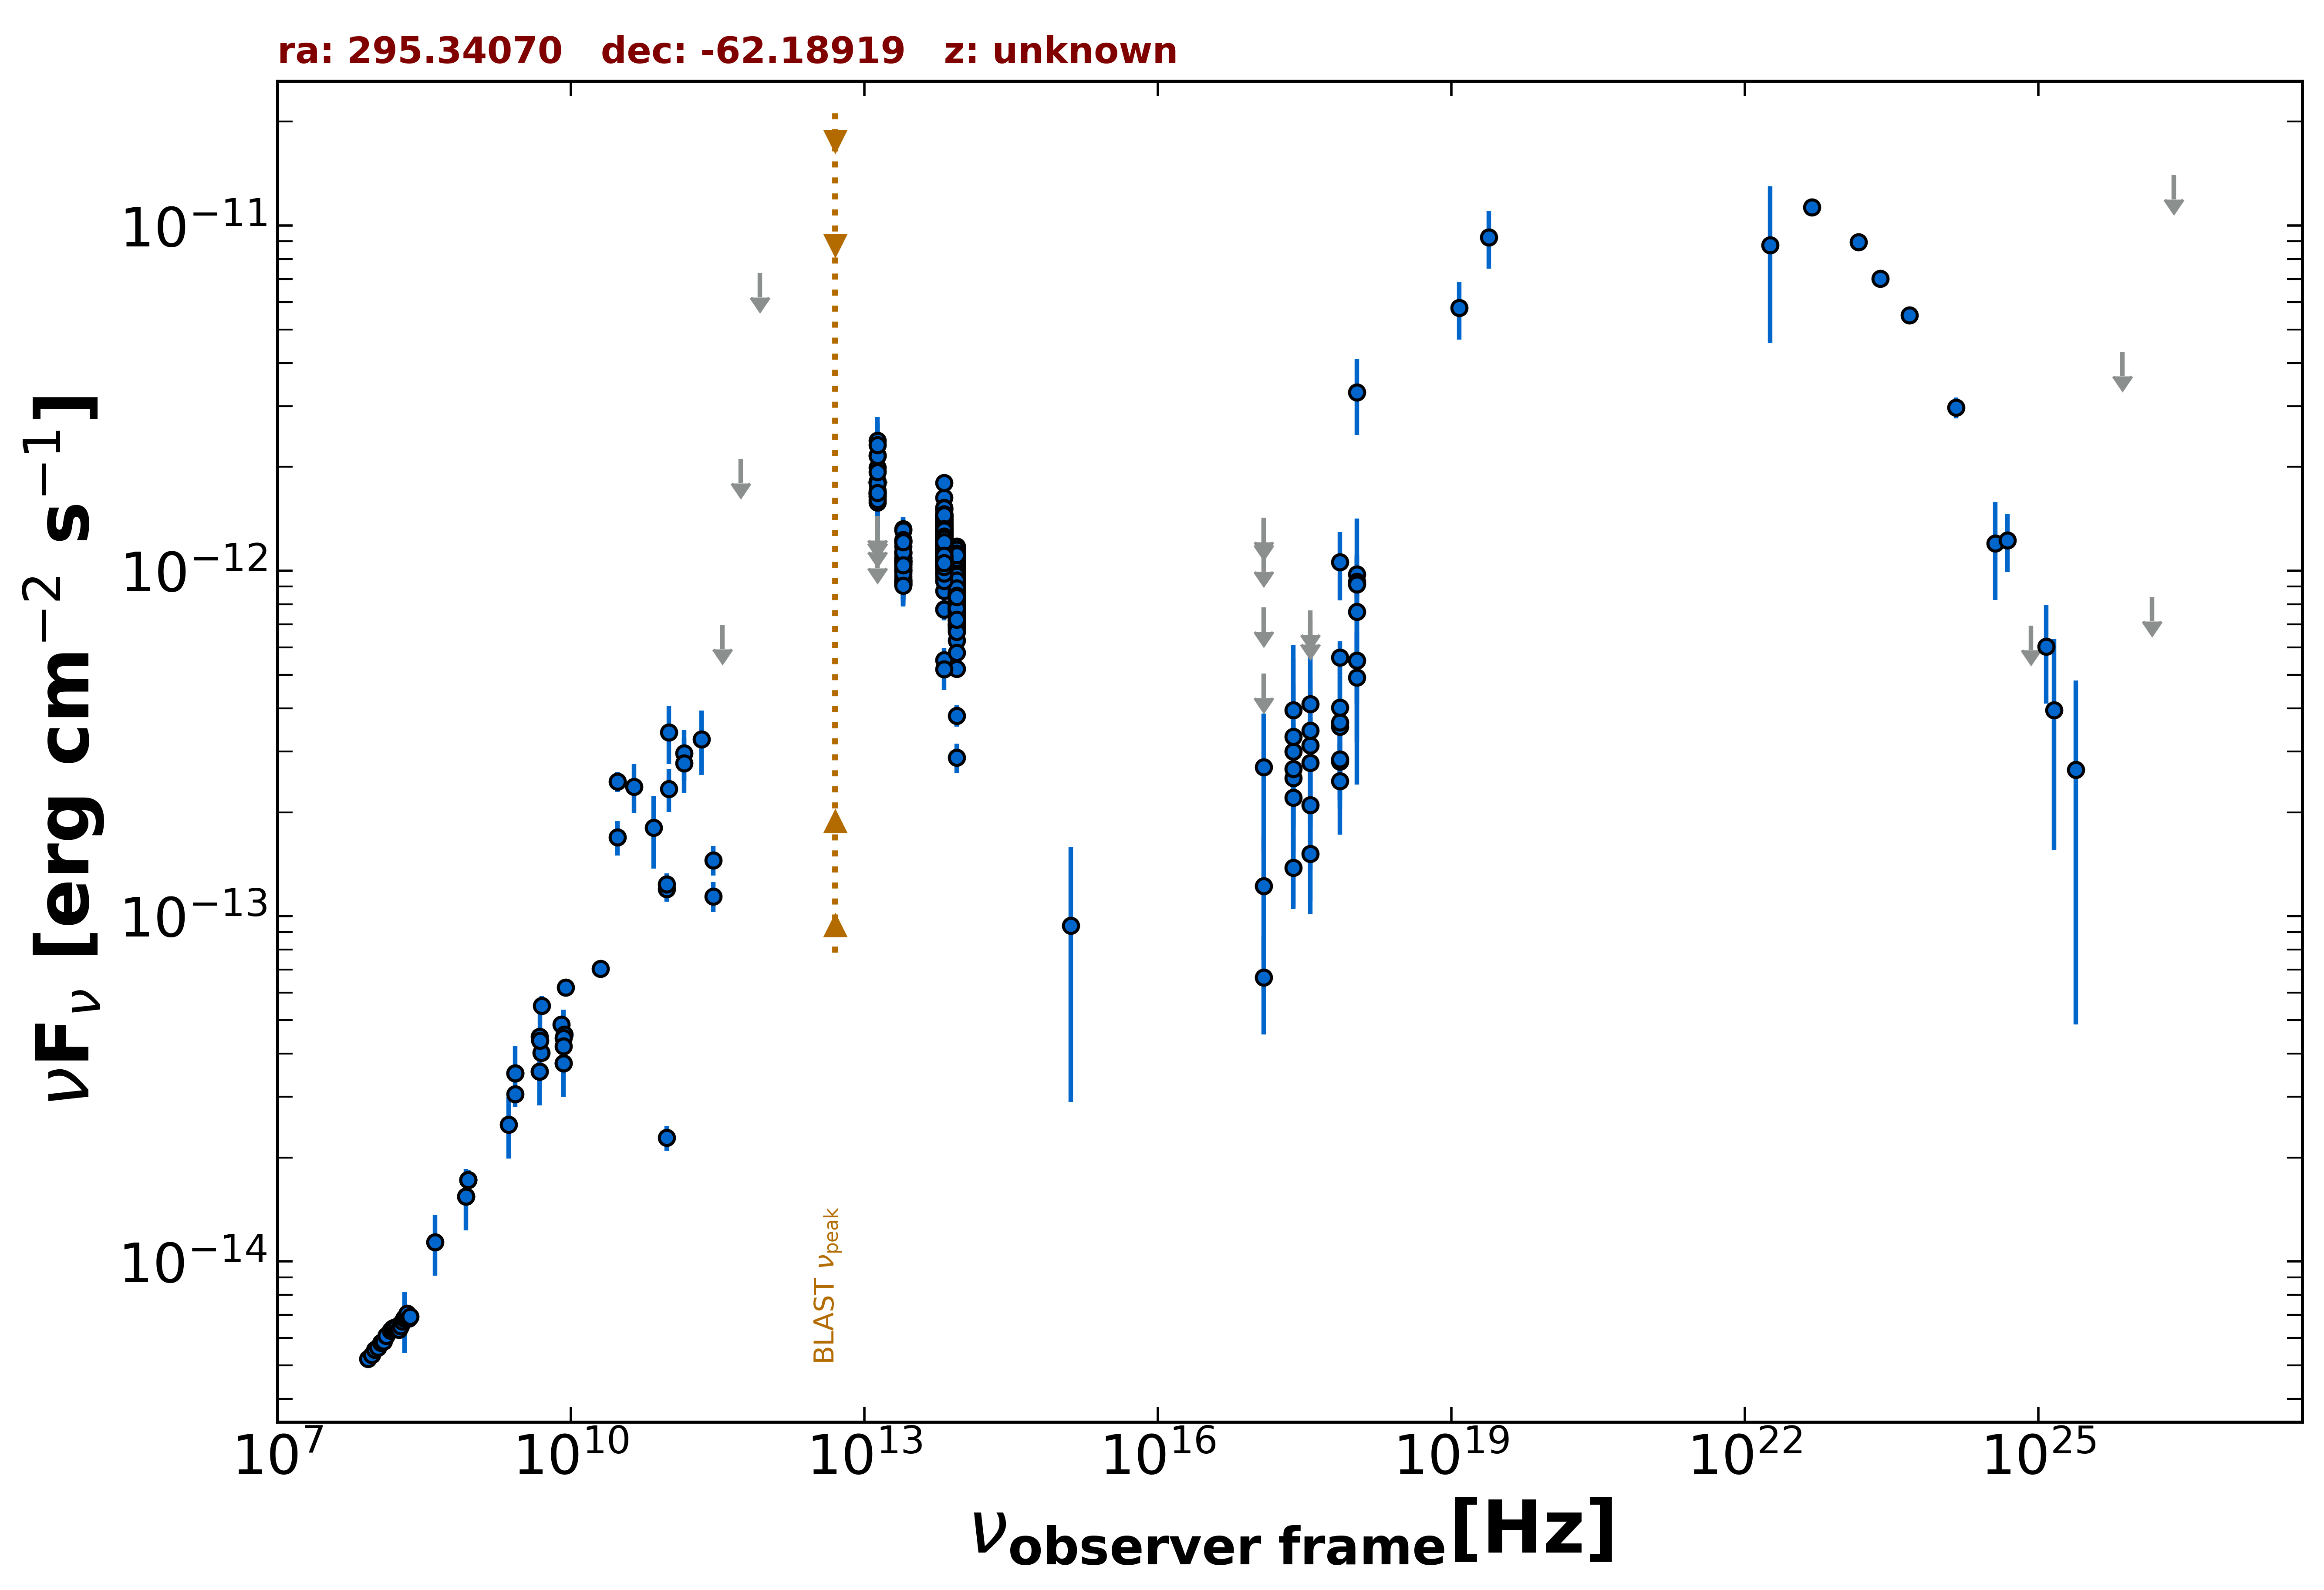

The data file committed next to this chart (first rows):
freq., flux, err_flux, MJD_start, MJD_end, flag, catalog, reference
8.870e+08, 1.723e-14, 1.210e-15, 55000, 55000, , RACS, Hale et al. 2021  PASA  38  e058
8.870e+08, 1.723e-14, 1.210e-15, 55000, 55000, , RACS, Hale et al. 2021  PASA  38  e058
8.870e+08, 1.723e-14, 1.210e-15, 55000, 55000, , RACS, Hale et al. 2021  PASA  38  e058
8.430e+08, 1.544e-14, 4.650e-16, 55000, 55000, , SUMSS, Manch et al. 2003  MNRAS  342  1117
2.418e+17, 1.382e-13, 3.330e-14, 55788, 58246, , 1OUSX, Giommi et al. in preparation
1.209e+17, 6.647e-14, 2.110e-14, 55788, 58246, , 1OUSX, Giommi et al. in preparation
3.627e+17, 2.099e-13, 4.550e-14, 55788, 58246, , 1OUSX, Giommi et al. in preparation
7.253e+17, 5.620e-13, 6.290e-14, 55788, 58246, , 1OUSX, Giommi et al. in preparation
1.088e+18, 9.787e-13, 1.403e-13, 55788, 58246, , 1OUSX, Giommi et al. in preparation
7.253e+17, 3.543e-13, 5.055e-14, 55000, 55000, , 2SXPS, Evans et al. 2020  ApJS  247  54
1.209e+17, 1.221e-13, 4.731e-14, 55000, 55000, , 2SXPS, Evans et al. 2020  ApJS  247  54
3.627e+17, 1.514e-13, 5.010e-14, 55000, 55000, , 2SXPS, Evans et al. 2020  ApJS  247  54
1.088e+18, 9.306e-13, 1.627e-13, 55000, 55000, , 2SXPS, Evans et al. 2020  ApJS  247  54
5.000e+09, 4.020e-14, 2.000e-15, 55000, 55000, , AT20G, Murphy et al. 2010  MNRAS  402  2403
8.000e+09, 4.864e-14, 2.400e-15, 55000, 55000, , AT20G, Murphy et al. 2010  MNRAS  402  2403
2.000e+10, 7.040e-14, 3.600e-15, 55000, 55000, , AT20G, Murphy et al. 2010  MNRAS  402  2403
4.800e+09, 3.552e-14, 6.700e-16, 55000, 55000, , ATPMN, McConnell et al. 2012  MNRAS  422  1527
8.600e+09, 4.549e-14, 2.235e-15, 55000, 55000, , ATPMN, McConnell et al. 2012  MNRAS  422  1527
8.400e+09, 3.747e-14, 0.000e+00, 55000, 55000, , CRATES, Healey et al. 2007  ApJS  171  61
5.009e+09, 5.510e-14, 3.510e-15, 55000, 55000, , KUEHR, Kuehr et al. 1981  A&AS  45  367
2.700e+09, 3.510e-14, 1.890e-15, 55000, 55000, , KUEHR, Kuehr et al. 1981  A&AS  45  367
2.700e+09, 3.051e-14, 8.100e-16, 55000, 55000, , KUEHR, Kuehr et al. 1981  A&AS  45  367
8.870e+09, 6.209e-14, 2.660e-15, 55000, 55000, , KUEHR, Kuehr et al. 1981  A&AS  45  367
4.800e+09, 4.483e-14, 2.350e-15, 55000, 55000, , PMN, Griffith et al. 1993-1996  VizieR  VIII/…
2.850e+11, 1.453e-13, 1.425e-14, 56928, 56928, , ALMA, Bonato et al. 2019  MNRAS  485  1188
9.504e+10, 2.281e-14, 1.900e-15, 56928, 56928, , ALMA, Bonato et al. 2019  MNRAS  485  1188
9.504e+10, 1.198e-13, 9.550e-15, 56929, 56929, , ALMA, Bonato et al. 2019  MNRAS  485  1188
2.850e+11, 1.140e-13, 1.140e-14, 56929, 56929, , ALMA, Bonato et al. 2019  MNRAS  485  1188
9.504e+10, 1.236e-13, 9.550e-15, 56929, 56929, , ALMA, Bonato et al. 2019  MNRAS  485  1188
1.000e+11, 3.408e-13, 6.540e-14, 55000, 55000, , PCCS2100, GHz The Planck Collaboration 2018  A&A  …
1.430e+11, 2.966e-13, 4.960e-14, 55000, 55000, , PCCS2143, GHz The Planck Collaboration 2018  A&A  …
3.000e+10, 2.451e-13, 1.650e-14, 55000, 55000, , PCCS2, 30 GHz The Planck Collaboration 2018  A&…
3.000e+10, 1.693e-13, 1.940e-14, 55000, 55000, , PCNT, The Planck Collaboration 2018  A&A  619 …
4.400e+10, 2.371e-13, 3.830e-14, 55000, 55000, , PCNT, The Planck Collaboration 2018  A&A  619 …
7.000e+10, 1.802e-13, 4.275e-14, 55000, 55000, , PCNT, The Planck Collaboration 2018  A&A  619 …
1.000e+11, 2.336e-13, 3.305e-14, 55000, 55000, , PCNT, The Planck Collaboration 2018  A&A  619 …
1.430e+11, 2.772e-13, 5.015e-14, 55000, 55000, , PCNT, The Planck Collaboration 2018  A&A  619 …
2.170e+11, 3.251e-13, 6.895e-14, 55000, 55000, , PCNT, The Planck Collaboration 2018  A&A  619 …
3.530e+11, 6.976e-13, 0.000e+00, 55000, 55000, UL, PCNT, The Planck Collaboration 2018  A&A  619 …
5.450e+11, 2.110e-12, 0.000e+00, 55000, 55000, UL, PCNT, The Planck Collaboration 2018  A&A  619 …
8.570e+11, 7.281e-12, 0.000e+00, 55000, 55000, UL, PCNT, The Planck Collaboration 2018  A&A  619 …
8.817e+13, 8.551e-13, 3.250e-15, 55000, 55000, , UNWISE, Schlafly et al. 2019  ApJS  240  30
6.517e+13, 1.111e-12, 5.000e-15, 55000, 55000, , UNWISE, Schlafly et al. 2019  ApJS  240  30
8.817e+13, 7.778e-13, 1.720e-14, 55000, 55000, , WISE, Wright et al. 2010  AJ  140  1868
6.517e+13, 1.079e-12, 2.300e-14, 55000, 55000, , WISE, Wright et al. 2010  AJ  140  1868
2.498e+13, 1.065e-12, 4.100e-14, 55000, 55000, , WISE, Wright et al. 2010  AJ  140  1868
1.363e+13, 1.398e-12, 1.290e-13, 55000, 55000, , WISE, Wright et al. 2010  AJ  140  1868
8.817e+13, 7.756e-13, 3.575e-14, 57297, 57297, , NEOWISE, Mainzer et al. 2014  ApJ  792  30
6.517e+13, 1.092e-12, 4.500e-14, 57297, 57297, , NEOWISE, Mainzer et al. 2014  ApJ  792  30
8.817e+13, 8.466e-13, 3.435e-14, 57296, 57296, , NEOWISE, Mainzer et al. 2014  ApJ  792  30
6.517e+13, 1.106e-12, 4.400e-14, 57296, 57296, , NEOWISE, Mainzer et al. 2014  ApJ  792  30
8.817e+13, 9.046e-13, 3.580e-14, 57296, 57296, , NEOWISE, Mainzer et al. 2014  ApJ  792  30
6.517e+13, 1.116e-12, 5.550e-14, 57296, 57296, , NEOWISE, Mainzer et al. 2014  ApJ  792  30
8.817e+13, 7.988e-13, 3.240e-14, 57296, 57296, , NEOWISE, Mainzer et al. 2014  ApJ  792  30
6.517e+13, 1.219e-12, 4.950e-14, 57296, 57296, , NEOWISE, Mainzer et al. 2014  ApJ  792  30
8.817e+13, 8.536e-13, 3.700e-14, 57296, 57296, , NEOWISE, Mainzer et al. 2014  ApJ  792  30
6.517e+13, 1.206e-12, 4.650e-14, 57296, 57296, , NEOWISE, Mainzer et al. 2014  ApJ  792  30
8.817e+13, 8.411e-13, 4.260e-14, 57296, 57296, , NEOWISE, Mainzer et al. 2014  ApJ  792  30
6.517e+13, 1.063e-12, 4.500e-14, 57296, 57296, , NEOWISE, Mainzer et al. 2014  ApJ  792  30
8.817e+13, 8.856e-13, 3.835e-14, 57296, 57296, , NEOWISE, Mainzer et al. 2014  ApJ  792  30
... 827 more rows
